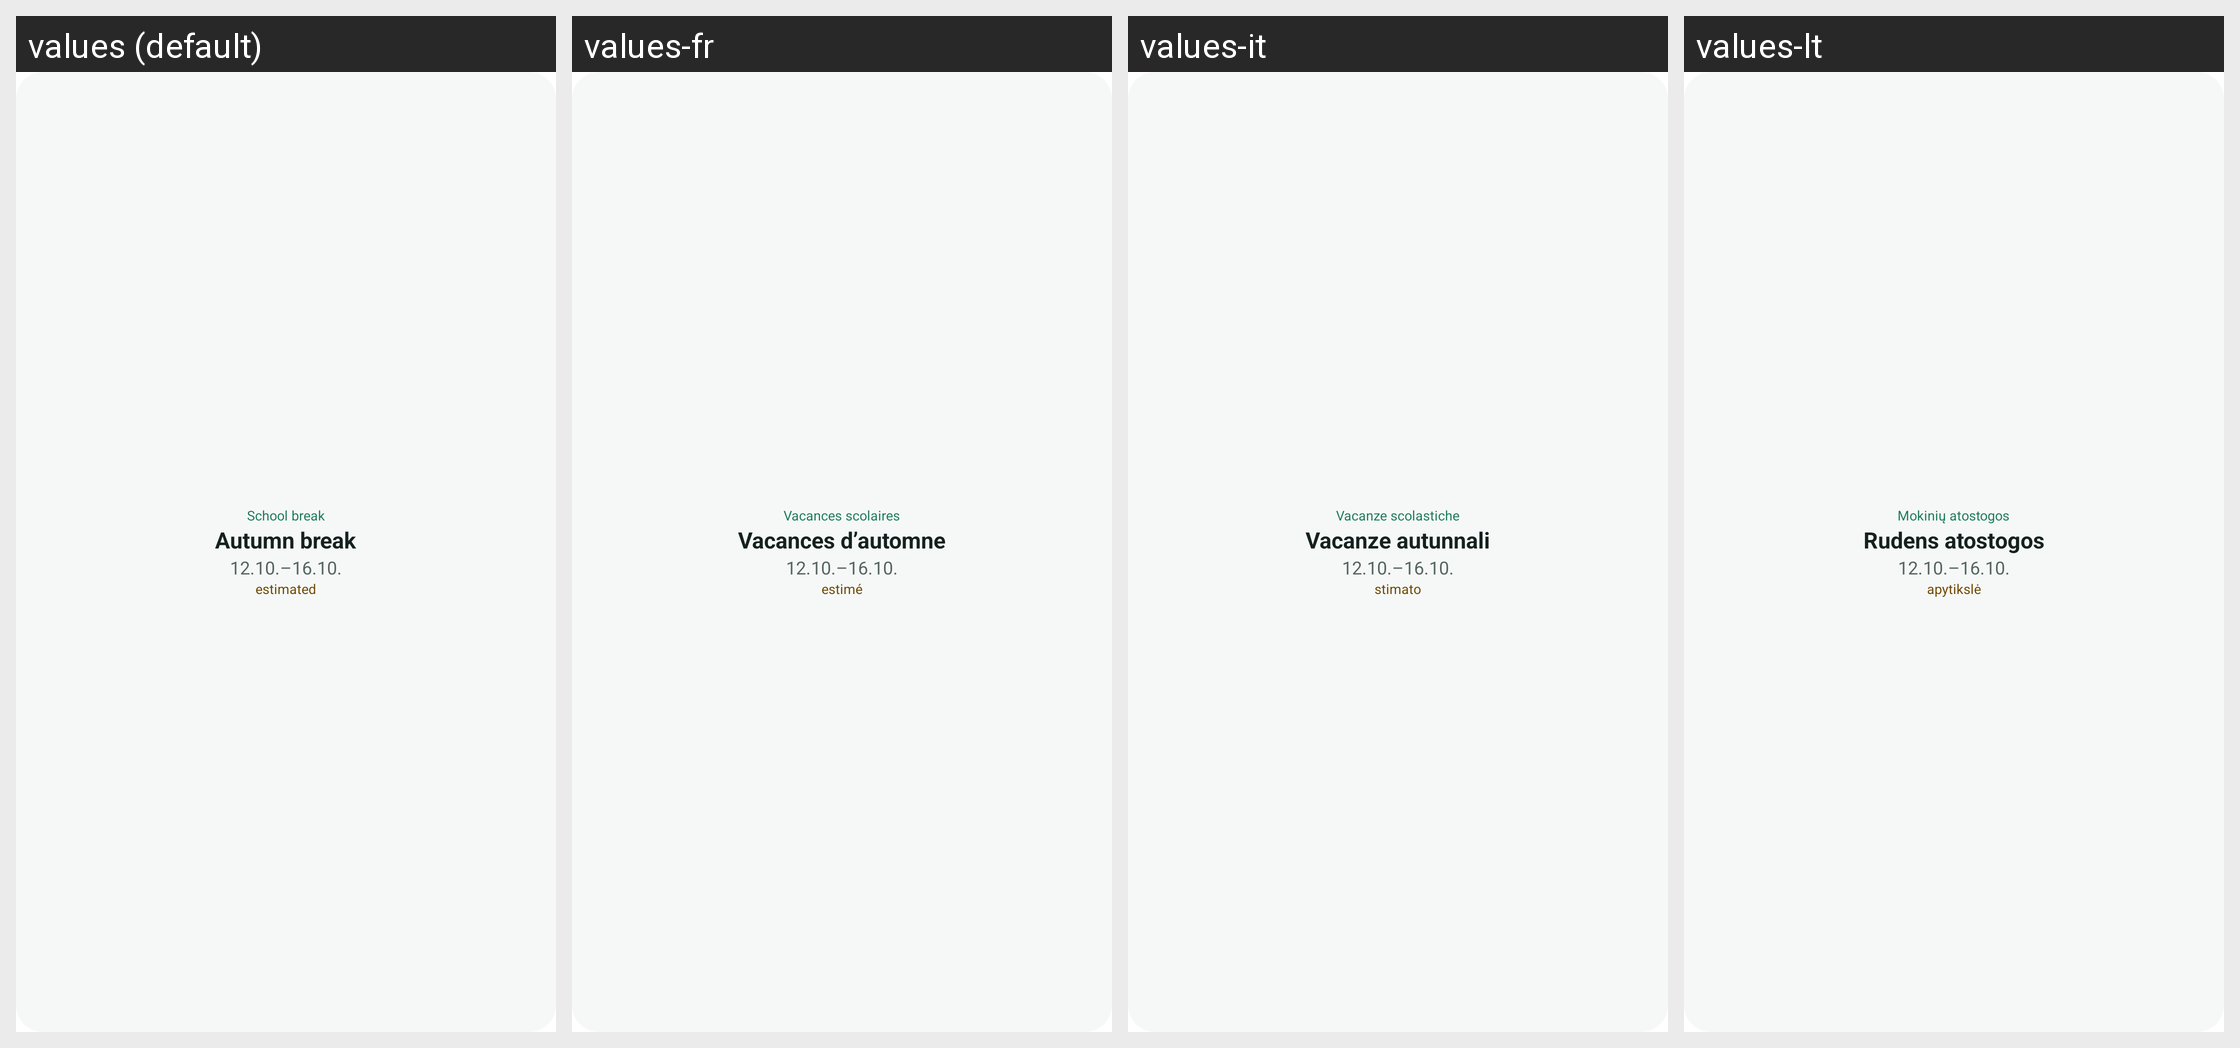

Strings drawn on this Android screen and how each of the app's shown locales translates them:
Android screen res/layout/preview_school.xml rendered under 4 locales, left to right: values (default), values-fr, values-it, values-lt. Device: Nexus 5 (rendered at 1080×1920; each locale shown at half size, 540×960, under a caption strip naming it); theme Theme.MaterialComponents.DayNight.NoActionBar.
Other locales in the repository, not shown: values-ca, values-cs, values-da, values-de, values-es, values-et, values-fi, values-is, values-lv, values-nb, values-nl, values-pl, values-pt, values-ro, values-sl, values-sv, values-tr, values-uk.
Strings drawn on this screen, with the default value and each locale's value (text and hints the layout hard-codes, and strings that could not be matched under every locale, appear in the picture but are not listed):

widget_school_break
  values: School break
  values-fr: Vacances scolaires
  values-it: Vacanze scolastiche
  values-lt: Mokinių atostogos

widget_autumn_break
  values: Autumn break
  values-fr: Vacances d’automne
  values-it: Vacanze autunnali
  values-lt: Rudens atostogos

widget_estimated
  values: estimated
  values-fr: estimé
  values-it: stimato
  values-lt: apytikslė
